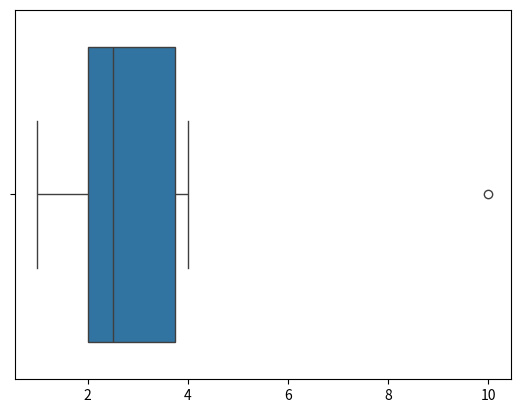

Write the Python code that produced this figure.
import seaborn
print(f'seaborn version: {seaborn.__version__ if hasattr(seaborn, "__version__") else "N/A"}')

help(seaborn)

dir(seaborn)

help(seaborn.boxplot)

import seaborn as sns
import matplotlib.pyplot as plt
data = [1, 2, 2, 3, 4, 10]
sns.boxplot(x=data)
# plt.show()
print('Boxplot created')
